The GitHub repository AffrizaWildanFauzan/datera-quest contains a labelled image folder "datera-quest" with 30 categories: Albizia saponaria, Dendrobium leonis, Dracaena trifasciata, Echinodorus radican, Gymnocalycium, Hopea bilitonensis, Impatiens walleriana, Lagerstroemia speciosa, Ixora acuminata, Monstera adansonii, Nepenthes sumatrana, Alocasia Black Velvet, Nepenthes reinwardtiana, Ochna kirkii, Philodendron Lemon, Portulaca sp, Quassia amara, Reutealis trisperma, Rosa sp, Russelia equisetiformis, Syzygium myrtifolium, Tabernaemontana corymbosa, Anacampseros rufescens Sunrise, 3 apocynacaea, Areca catechu, Catharanthus roseus, Ceiba pentandra, Cuphea hyssopifolia, Cymbidium bicolor, Dendrobium Uthai White. Examples follow, each with its label.

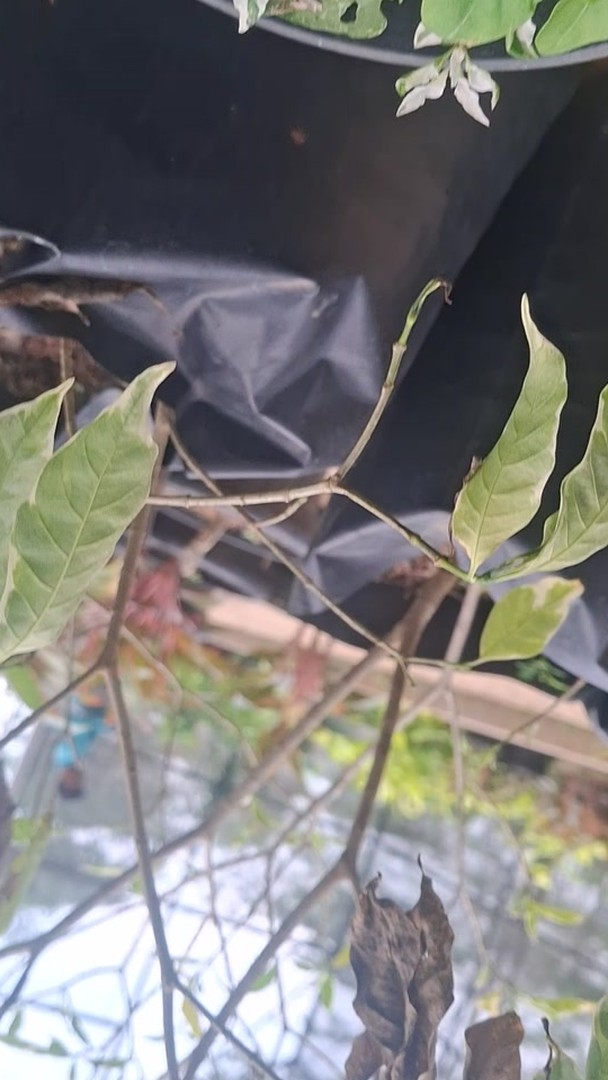
Label: Portulaca sp

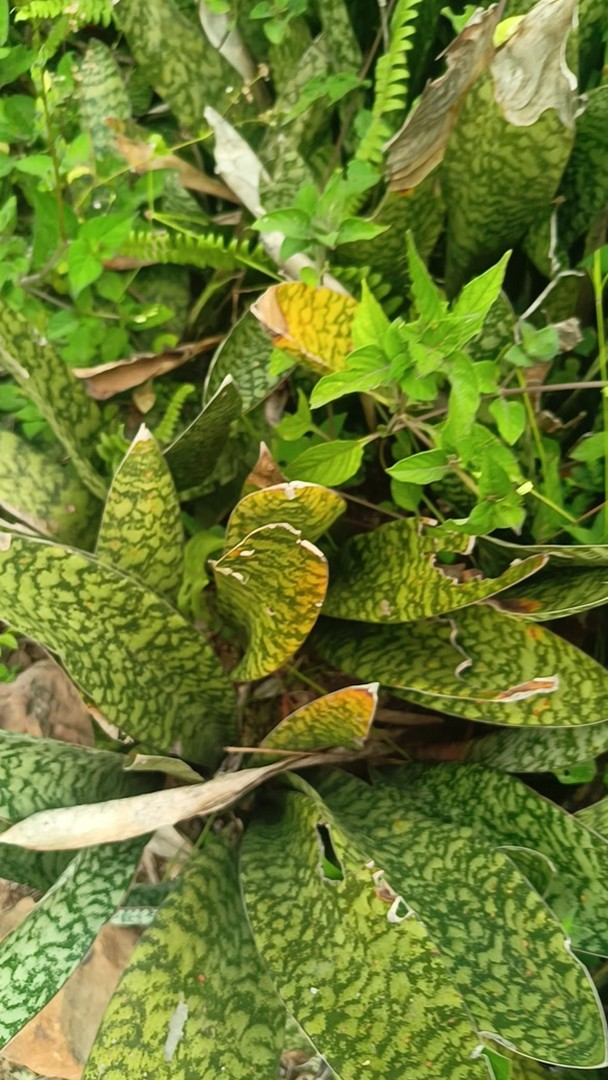
Label: Dracaena trifasciata

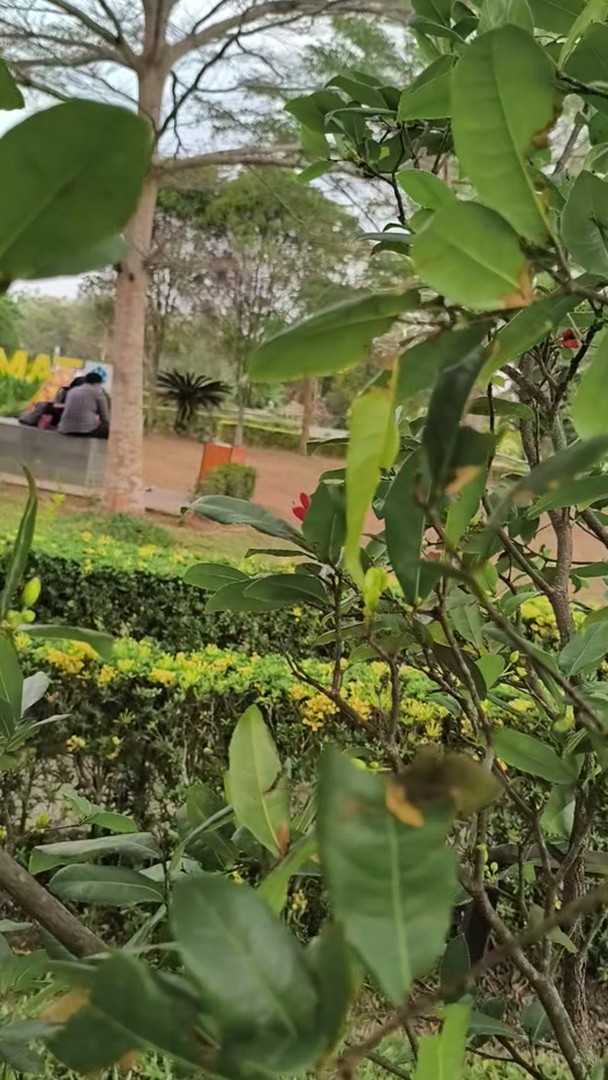
Label: Ochna kirkii

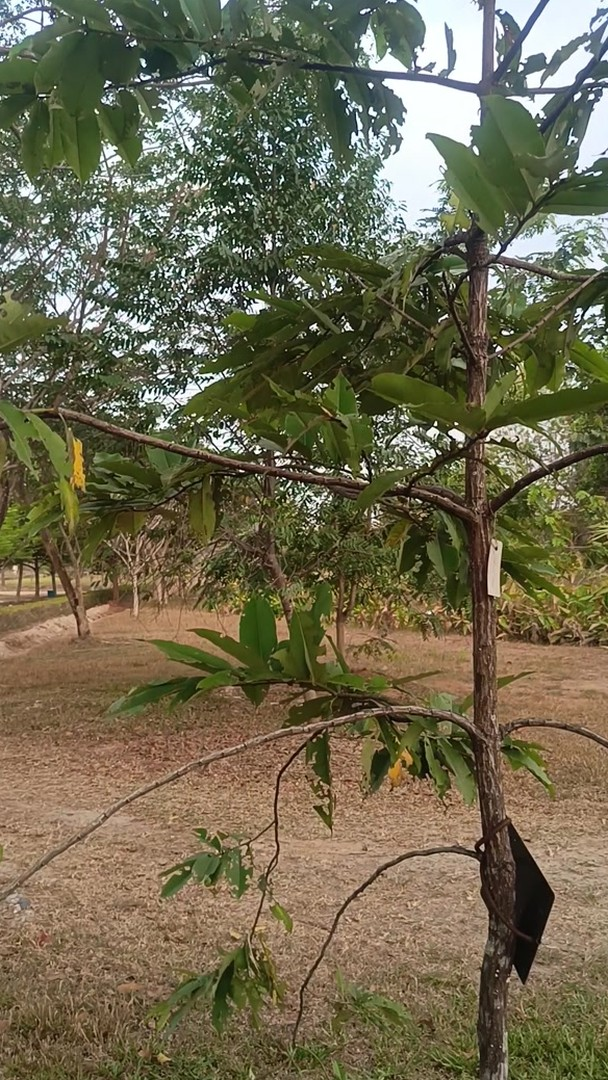
Label: Hopea bilitonensis

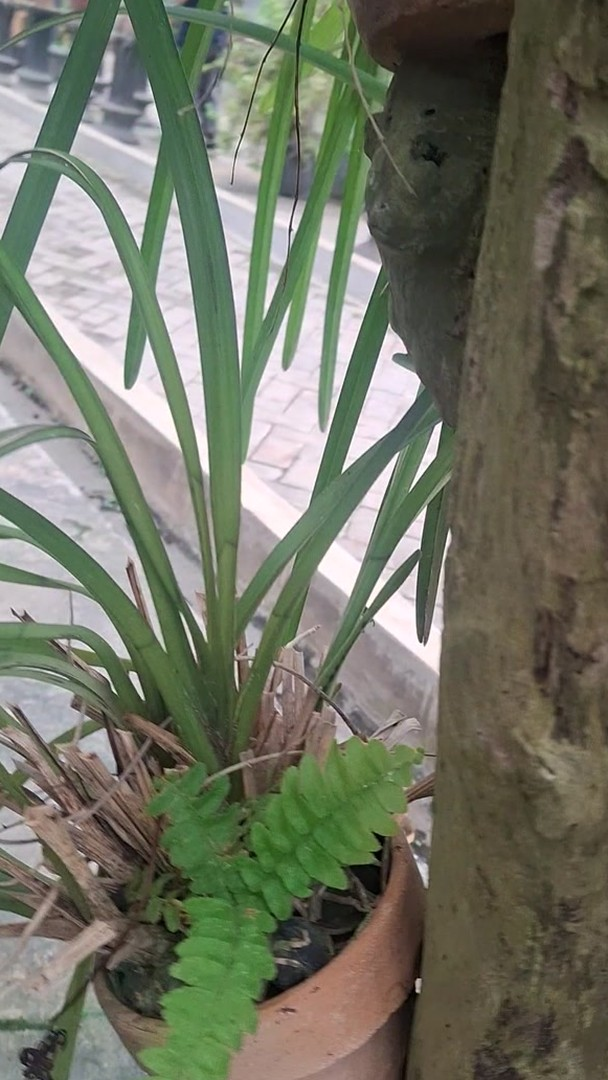
Label: Cymbidium bicolor

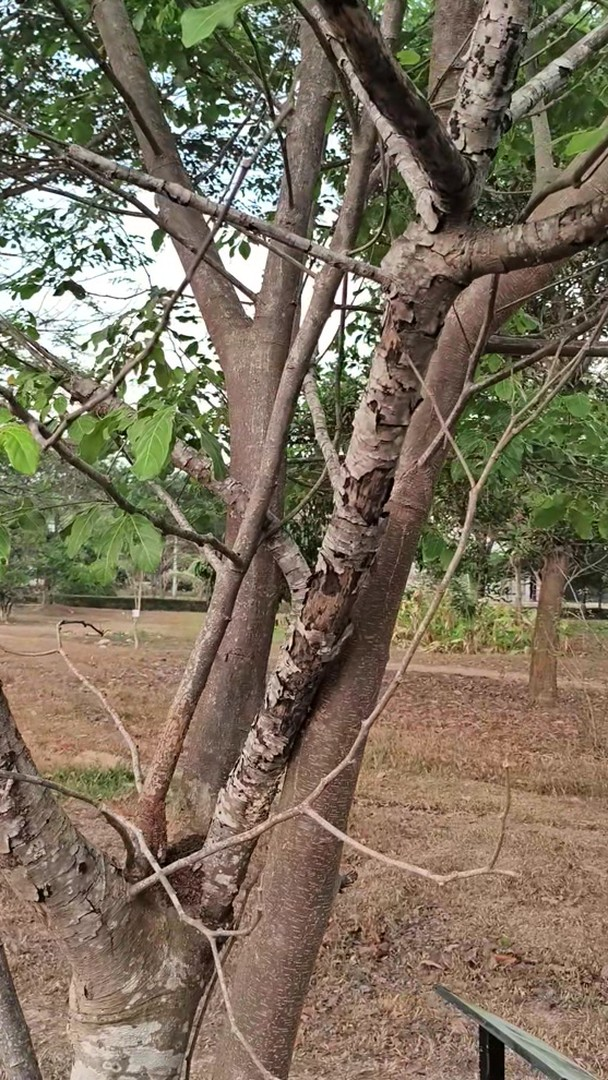
Label: Albizia saponaria
